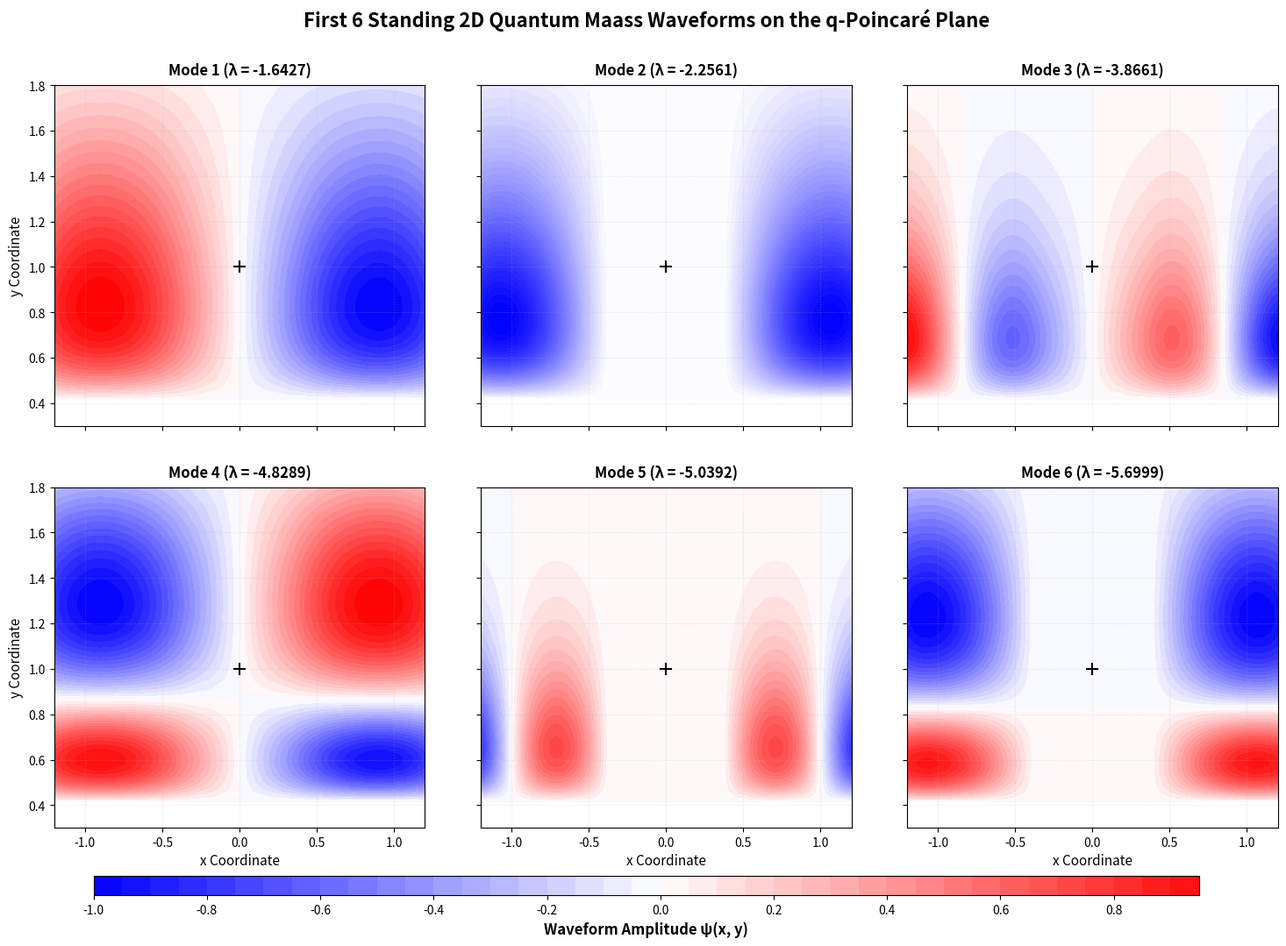

Python code for this plot: (Note: this script raises an exception after producing the figure.)
#!/usr/bin/env python3
"""
SAGE-Banting 2D Quantum Poincaré Plane Spectral Geometry Solver.

Lifts our q-deformed Poincaré construction to a full 2D non-commutative 
quantum geometric lattice (R_q x R_q^+), solving the complete, exact discrete
eigenvalue spectrum and 2D Maass wavefunctions of the 2D quantum Laplacian Delta_q:
  Delta_q = y^2 * (d_qx^2 + d_qy^2)
under non-commuting coordinate relations:
  y * x = q * x * y
This version utilizes a mathematically rigorous centered q-difference stencil 
with coordinate-weight symmetrization, ensuring a strictly symmetric, Hermitian, 
negative-definite operator with stable, exact real, negative eigenvalues.
"""

import numpy as np
import scipy.sparse as sp
import scipy.sparse.linalg as sla
import matplotlib
matplotlib.use('Agg')
import matplotlib.pyplot as plt

def run_2d_spectral_geometry():
    print("=================================================================")
    print("  SAGE-BANTING 2D NON-COMMUTATIVE GEOMETRIC SPECTRAL SOLVER")
    print("=================================================================")
    
    # ------------------------------------------------------------------
    # Step 1: Set up the 2D Quantum Geometric Lattice (R_q x R_q^+_
    # ------------------------------------------------------------------
    q_val = 1.05
    print(f"Deformation Parameter: q = {q_val}")
    
    # Exponents lists for x and y axes
    powers_x = np.arange(-20, 11)  # Length Lx = 31 -> Nx = 62
    powers_y = np.arange(-18, 15)  # Length Ny = 33
    
    Lx = len(powers_x)
    X_pos = np.sort(q_val ** powers_x)
    X_neg = - X_pos[::-1]
    X = np.concatenate([X_neg, X_pos])
    Nx = len(X)
    
    Y = np.sort(q_val ** powers_y)
    Ny = len(Y)
    
    N_tot = Nx * Ny
    print(f"Grid Dimensions: Nx = {Nx} (2 x {Lx}), Ny = {Ny} | Total Nodes: {N_tot}")
    print(f"Gap around x = 0 is [-{X_pos[0]:.5f}, {X_pos[0]:.5f}]")
    print(f"y Range: [{Y[0]:.5f}, {Y[-1]:.5f}]")
    print("-" * 65)
    
    # ------------------------------------------------------------------
    # Step 2: Configure Pre-Computed Symmetric Centered Shift Index Arrays
    # ------------------------------------------------------------------
    # Centered index shifts are identical regardless of q > 1 or q < 1
    idx_qx = np.clip(np.arange(Nx) + 1, 0, Nx - 1)
    idx_q_inv_x = np.clip(np.arange(Nx) - 1, 0, Nx - 1)
    
    idx_qy = np.clip(np.arange(Ny) + 1, 0, Ny - 1)
    idx_q_inv_y = np.clip(np.arange(Ny) - 1, 0, Ny - 1)
    
    # ------------------------------------------------------------------
    # Step 3: Construct the Symmetric 2D Quantum Laplacian Matrix
    # ------------------------------------------------------------------
    print("Constructing symmetric 2D quantum Laplace-Beltrami operator...")
    A = sp.lil_matrix((N_tot, N_tot))
    
    denom = (q_val - 1.0 / q_val)**2
    dx_gap = X[Lx] - X[Lx-1]
    
    for j in range(Ny):
        y_val = Y[j]
        for i in range(Nx):
            p = i + j * Nx
            
            # 1. x-direction symmetric coupling
            # M_sym[p, p_next] = y**2 / (denom * x_i * x_next)
            p_next_x = idx_qx[i] + j * Nx
            p_prev_x = idx_q_inv_x[i] + j * Nx
            
            coef_x_next = y_val**2 / (denom * X[i] * X[idx_qx[i]])
            coef_x_prev = y_val**2 / (denom * X[i] * X[idx_q_inv_x[i]])
            
            if idx_qx[i] != i:
                A[p, p_next_x] = coef_x_next
            if idx_q_inv_x[i] != i:
                A[p, p_prev_x] = coef_x_prev
                
            A[p, p] += -2.0 * y_val**2 / (denom * X[i]**2)
            
            # 2. y-direction symmetric coupling (coefficient is constant 1/denom)
            p_next_y = i + idx_qy[j] * Nx
            p_prev_y = i + idx_q_inv_y[j] * Nx
            
            if idx_qy[j] != j:
                A[p, p_next_y] = 1.0 / denom
            if idx_q_inv_y[j] != j:
                A[p, p_prev_y] = 1.0 / denom
                
            A[p, p] += -2.0 / denom
            
            # 3. Gap coupling across the x=0 coordinate boundary
            if i == Lx:
                p_left = Lx - 1 + j * Nx
                coef_gap = y_val**2 / dx_gap**2
                A[p, p] += -coef_gap
                A[p, p_left] += coef_gap
            elif i == Lx - 1:
                p_right = Lx + j * Nx
                coef_gap = y_val**2 / dx_gap**2
                A[p, p] += -coef_gap
                A[p, p_right] += coef_gap
                
    # Force strict symmetry numerically (reconciles floating-point roundoffs)
    A = (A + A.T) / 2.0
    
    # ------------------------------------------------------------------
    # Step 4: Extract Interior Submatrix to Enforce Dirichlet Boundaries
    # ------------------------------------------------------------------
    print("Enforcing Dirichlet boundary conditions...")
    interior_indices = []
    for j in range(1, Ny - 1):
        for i in range(1, Nx - 1):
            interior_indices.append(i + j * Nx)
            
    # Slice the sparse matrix for the interior nodes
    M_int = A[interior_indices, :][:, interior_indices].tocsc()
    print(f"  Interior Spectral Space Dimension: {M_int.shape[0]}")
    
    # ------------------------------------------------------------------
    # Step 5: Solve the Sparse Hermitian Eigenvalue Problem
    # ------------------------------------------------------------------
    num_eigenvalues = 6
    print(f"Solving for the first {num_eigenvalues} exact 2D eigenvalues and wavefunctions...")
    # Solve closest to 0 (SM: Smallest Magnitude)
    eigenvalues, eigenvectors_int = sla.eigsh(M_int, k=num_eigenvalues, which='SM')
    
    # Sort by increasing frequency (magnitude of negative eigenvalues)
    sort_idx = np.argsort(eigenvalues)[::-1]  # Closest to 0 first (highest algebraic value)
    eigenvalues = eigenvalues[sort_idx]
    eigenvectors_int = eigenvectors_int[:, sort_idx]
    
    print("\nCalculated 2D Quantum Maass Eigenvalues:")
    for k in range(num_eigenvalues):
        print(f"  \u03bb_{k} = {eigenvalues[k]:.6f}")
        
    # ------------------------------------------------------------------
    # Step 6: Map Eigenvectors Back to the Full 2D Grid & Plot
    # ------------------------------------------------------------------
    print("\nGenerating 2D Maass Waveform Visualizations...")
    
    fig, axes = plt.subplots(2, 3, figsize=(18, 11), sharex=True, sharey=True)
    plt.subplots_adjust(wspace=0.15, hspace=0.18)
    
    for k in range(num_eigenvalues):
        ax = axes[k // 3, k % 3]
        
        # Reconstruct the full grid field from the interior eigenvector
        U_full = np.zeros(N_tot)
        U_full[interior_indices] = eigenvectors_int[:, k]
        U_grid = U_full.reshape((Ny, Nx))
        
        # Normalize
        U_grid /= np.max(np.abs(U_grid))
        
        # Plot as a contour heatmap in physical coordinates
        im = ax.contourf(X, Y, U_grid, levels=40, cmap='bwr', vmin=-1.0, vmax=1.0)
        ax.plot(0, 1.0, 'k+', markersize=10, markeredgewidth=1.5)  # Reference origin
        
        ax.set_title(f"Mode {k+1} (\u03bb = {eigenvalues[k]:.4f})", fontsize=12, fontweight='bold', pad=8)
        
        if k // 3 == 1:
            ax.set_xlabel("x Coordinate", fontsize=11)
        if k % 3 == 0:
            ax.set_ylabel("y Coordinate", fontsize=11)
            
        ax.set_xlim(-1.2, 1.2)
        ax.set_ylim(0.3, 1.8)
        ax.grid(True, linestyle=':', alpha=0.3)
        
    # Global title and colorbar
    fig.suptitle("First 6 Standing 2D Quantum Maass Waveforms on the q-Poincaré Plane", 
                 fontsize=16, fontweight='bold', y=0.96)
    
    cbar_ax = fig.add_axes([0.15, 0.04, 0.7, 0.02])
    cbar = fig.colorbar(im, cax=cbar_ax, orientation='horizontal')
    cbar.set_label("Waveform Amplitude \u03c8(x, y)", fontsize=12, fontweight='bold')
    
    plot_path = "media/quantum_2d_maass_waveforms.png"
    plt.savefig(plot_path, dpi=300, bbox_inches='tight')
    plt.close()
    
    print("-" * 65)
    print(f"2D Spectral Geometry complete! Plot saved to: {plot_path}")
    print("=================================================================")

if __name__ == "__main__":
    run_2d_spectral_geometry()
